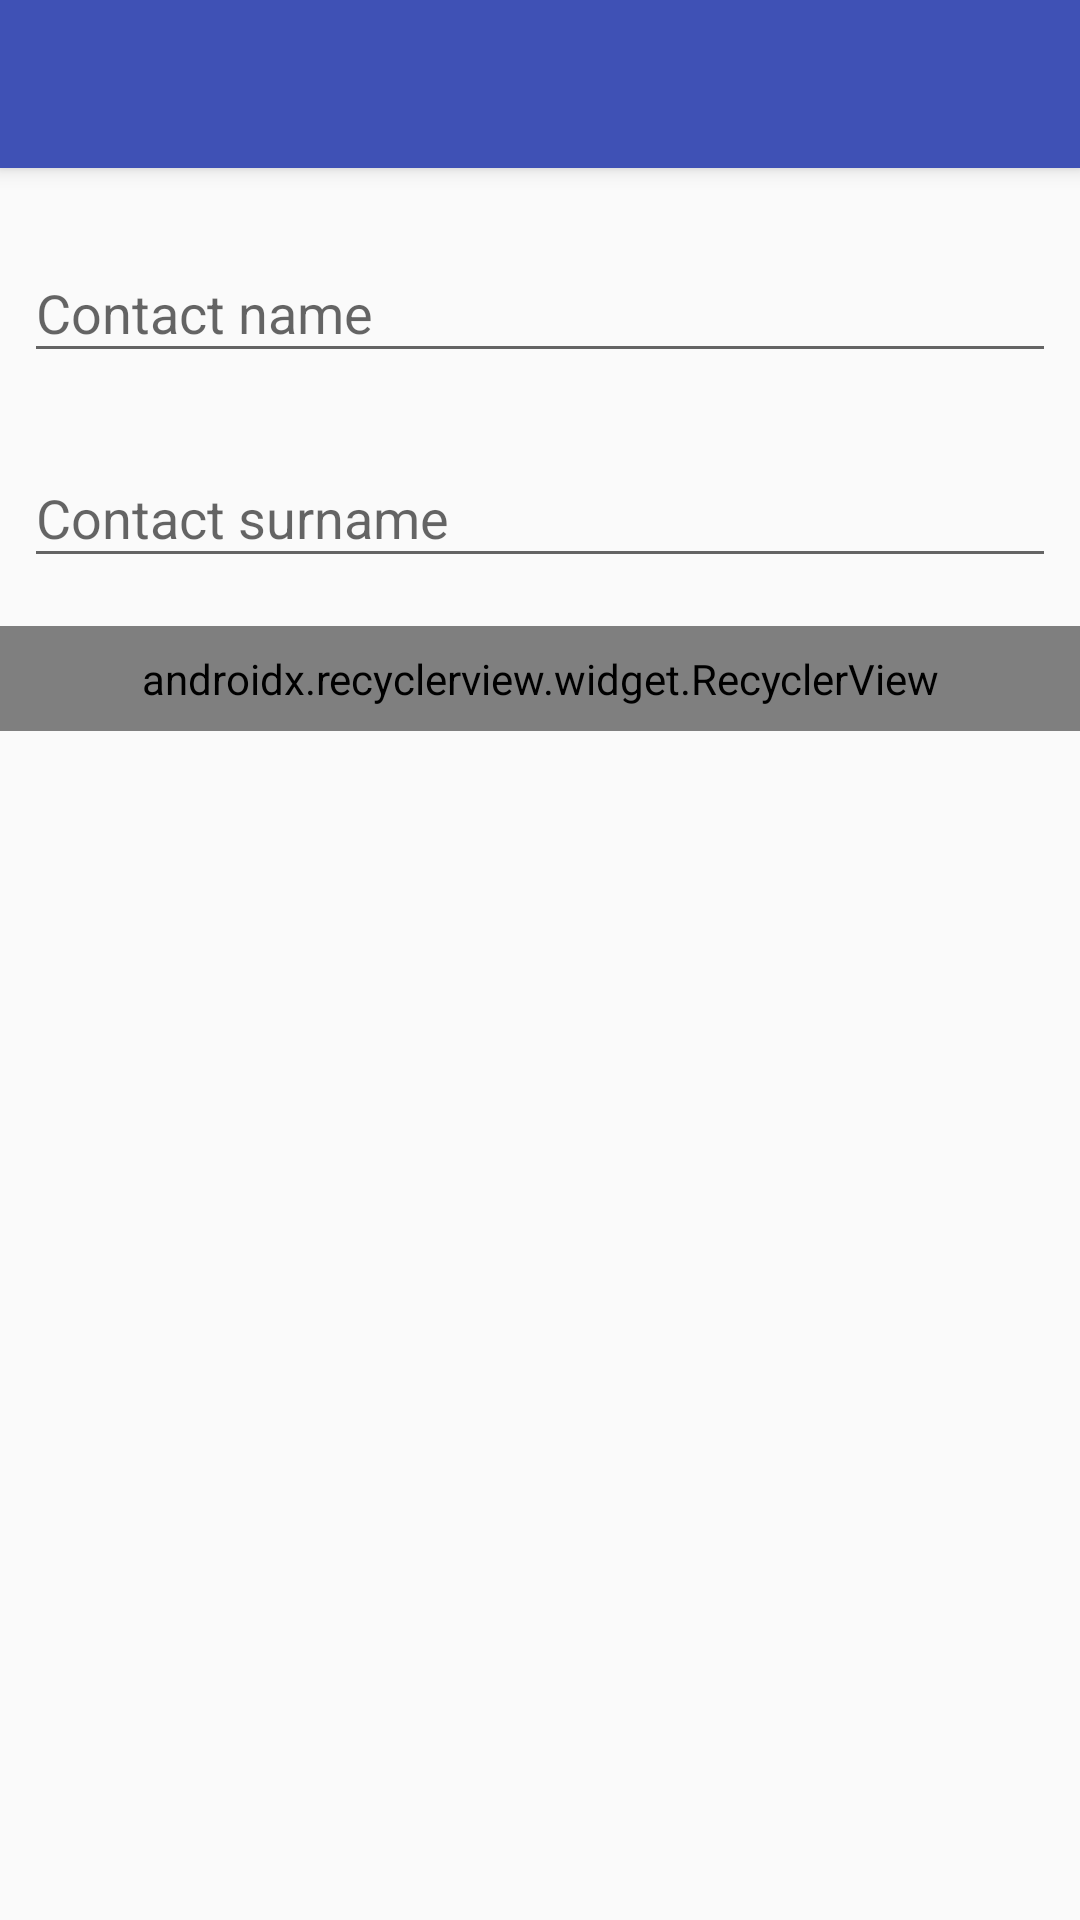

This screen was rendered from an Android layout file. Write that file and the resources it references.
<!-- AndroidManifest.xml: application theme AppTheme -->
<!-- res/layout/add_edit_activity.xml -->
<?xml version="1.0" encoding="utf-8"?>
<android.support.design.widget.CoordinatorLayout xmlns:android="http://schemas.android.com/apk/res/android"
    xmlns:app="http://schemas.android.com/apk/res-auto"
    xmlns:tools="http://schemas.android.com/tools"
    android:id="@+id/coordinator"
    android:layout_width="match_parent"
    android:layout_height="match_parent"
    tools:context=".screen.start.StartActivity">

    <android.support.design.widget.AppBarLayout
        android:id="@+id/appbar"
        android:layout_width="match_parent"
        android:layout_height="wrap_content"
        android:theme="@style/AppTheme.AppBarOverlay">

        <android.support.v7.widget.Toolbar
            android:id="@+id/toolbar"
            android:layout_width="match_parent"
            android:layout_height="?attr/actionBarSize"
            android:background="?attr/colorPrimary"
            app:popupTheme="@style/AppTheme.PopupOverlay" />

    </android.support.design.widget.AppBarLayout>

    <android.support.v4.widget.NestedScrollView
        android:layout_width="match_parent"
        android:layout_height="match_parent"
        app:layout_behavior="@string/appbar_scrolling_view_behavior">

        <include layout="@layout/add_edit_activity_content" />

    </android.support.v4.widget.NestedScrollView>

</android.support.design.widget.CoordinatorLayout>
<!-- res/layout/add_edit_activity_content.xml (included above) -->
<?xml version="1.0" encoding="utf-8"?>
<android.support.constraint.ConstraintLayout xmlns:android="http://schemas.android.com/apk/res/android"
    xmlns:app="http://schemas.android.com/apk/res-auto"
    xmlns:tools="http://schemas.android.com/tools"
    android:id="@+id/contact_constraint"
    android:layout_width="match_parent"
    android:layout_height="match_parent">

    <android.support.design.widget.TextInputLayout
        android:id="@+id/contact_name_layout"
        android:layout_width="0dp"
        android:layout_height="wrap_content"
        android:layout_marginEnd="8dp"
        android:layout_marginLeft="8dp"
        android:layout_marginRight="8dp"
        android:layout_marginStart="8dp"
        android:layout_marginTop="16dp"
        app:layout_constraintLeft_toLeftOf="parent"
        app:layout_constraintRight_toRightOf="parent"
        app:layout_constraintTop_toTopOf="parent">

        <android.support.design.widget.TextInputEditText
            android:id="@+id/contact_name"
            android:layout_width="match_parent"
            android:layout_height="wrap_content"
            android:hint="@string/hint_contact_name"
            android:inputType="text|textCapCharacters" />
    </android.support.design.widget.TextInputLayout>

    <android.support.design.widget.TextInputLayout
        android:id="@+id/contact_surname_layout"
        android:layout_width="0dp"
        android:layout_height="wrap_content"
        android:layout_marginEnd="8dp"
        android:layout_marginLeft="8dp"
        android:layout_marginRight="8dp"
        android:layout_marginStart="8dp"
        android:layout_marginTop="16dp"
        app:layout_constraintLeft_toLeftOf="parent"
        app:layout_constraintRight_toRightOf="parent"
        app:layout_constraintTop_toBottomOf="@+id/contact_name_layout">

        <android.support.design.widget.TextInputEditText
            android:id="@+id/contact_surname"
            android:layout_width="match_parent"
            android:layout_height="wrap_content"
            android:hint="@string/hint_contact_surname"
            android:inputType="text|textCapCharacters" />
    </android.support.design.widget.TextInputLayout>

    <android.support.v7.widget.RecyclerView
        android:id="@+id/contact_image_list"
        android:layout_width="0dp"
        android:layout_height="wrap_content"
        android:layout_marginTop="16dp"
        android:clipToPadding="false"
        android:orientation="horizontal"
        android:padding="8dp"
        app:layoutManager="android.support.v7.widget.LinearLayoutManager"
        app:layout_constraintLeft_toLeftOf="parent"
        app:layout_constraintRight_toRightOf="parent"
        app:layout_constraintTop_toBottomOf="@+id/contact_surname_layout"
        tools:listitem="@layout/add_edit_activity_image_item" />

    <ImageView
        android:id="@+id/contact_image"
        android:layout_width="160dp"
        android:layout_height="160dp"
        android:layout_marginEnd="8dp"
        android:layout_marginLeft="8dp"
        android:layout_marginRight="8dp"
        android:layout_marginStart="8dp"
        android:layout_marginTop="8dp"
        app:layout_constraintLeft_toLeftOf="parent"
        app:layout_constraintRight_toRightOf="parent"
        app:layout_constraintTop_toBottomOf="@+id/contact_image_list"
        app:srcCompat="@mipmap/ic_launcher_round"
        tools:ignore="ContentDescription" />

</android.support.constraint.ConstraintLayout>
<!-- res/layout/add_edit_activity_image_item.xml (included above) -->
<?xml version="1.0" encoding="utf-8"?>
<ImageView xmlns:android="http://schemas.android.com/apk/res/android"
    xmlns:app="http://schemas.android.com/apk/res-auto"
    android:id="@+id/contact_image_item"
    android:layout_width="72dp"
    android:layout_height="72dp"
    android:layout_margin="4dp"
    app:srcCompat="@mipmap/ic_launcher_round" />
<!-- resources referenced by this layout -->
<resources>
  <string name="hint_contact_name">Contact name</string>
  <string name="hint_contact_surname">Contact surname</string>
  <style name="AppTheme.AppBarOverlay" parent="ThemeOverlay.AppCompat.Dark.ActionBar" />
  <style name="AppTheme.PopupOverlay" parent="ThemeOverlay.AppCompat.Light" />
  <style name="AppTheme" parent="BaseTheme" />
  <style name="BaseTheme" parent="Theme.AppCompat.Light.DarkActionBar">
          <item name="colorPrimary">@color/indigo_500</item>
          <item name="colorPrimaryDark">@color/indigo_700</item>
          <item name="colorAccent">@color/pink_accent_200</item>
          <item name="windowActionBar">false</item>
          <item name="windowNoTitle">true</item>
      </style>
  <color name="indigo_500">#3f51b5</color>
  <color name="indigo_700">#303f9f</color>
  <color name="pink_accent_200">#ff4081</color>
</resources>
